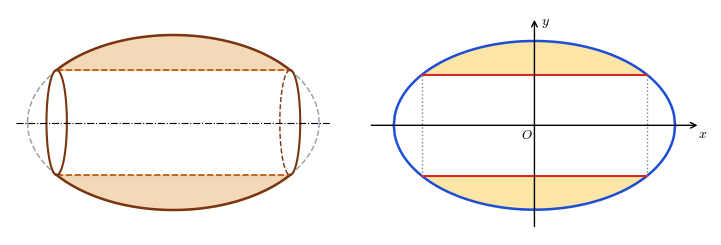

This figure's Python source: (Note: this script raises an exception after producing the figure.)
import matplotlib
matplotlib.use('Agg')
import matplotlib.pyplot as plt
import matplotlib.patches as patches
import numpy as np

plt.rcParams['font.family'] = 'DejaVu Serif'
plt.rcParams['mathtext.fontset'] = 'cm'

# =========================================================
# 1. Phần III - Câu 1: Ellipsoid bead with cylindrical hole (minimal annotations)
# =========================================================
fig, (ax1, ax2) = plt.subplots(1, 2, figsize=(7.4, 2.55), dpi=220, gridspec_kw={'width_ratios': [1.02, 1.15]})

x_full = np.linspace(-5, 5, 300)
y_ell = 3 * np.sqrt(np.maximum(0, 1 - x_full**2 / 25))
x_kept = np.linspace(-4, 4, 250)
y_kept = 3 * np.sqrt(1 - x_kept**2 / 25)

# Left panel: 3D cutaway bead schematic
ax1.fill_between(x_kept, 1.8, y_kept, color='#d97706', alpha=0.28)
ax1.fill_between(x_kept, -y_kept, -1.8, color='#d97706', alpha=0.28)
ax1.plot(x_kept, y_kept, color='#78350f', lw=1.8)
ax1.plot(x_kept, -y_kept, color='#78350f', lw=1.8)

x_cap_l = np.linspace(-5, -4, 60)
x_cap_r = np.linspace(4, 5, 60)
ax1.plot(x_cap_l, 3*np.sqrt(1 - x_cap_l**2/25), color='#9ca3af', lw=1.1, ls='--')
ax1.plot(x_cap_l, -3*np.sqrt(1 - x_cap_l**2/25), color='#9ca3af', lw=1.1, ls='--')
ax1.plot(x_cap_r, 3*np.sqrt(1 - x_cap_r**2/25), color='#9ca3af', lw=1.1, ls='--')
ax1.plot(x_cap_r, -3*np.sqrt(1 - x_cap_r**2/25), color='#9ca3af', lw=1.1, ls='--')

ax1.plot([-4, 4], [1.8, 1.8], color='#b45309', lw=1.2, ls='--')
ax1.plot([-4, 4], [-1.8, -1.8], color='#b45309', lw=1.2, ls='--')

th = np.linspace(0, 2*np.pi, 120)
ax1.plot(-4 + 0.35*np.cos(th), 1.8*np.sin(th), color='#78350f', lw=1.5)
th_front = np.linspace(-np.pi/2, np.pi/2, 80)
th_back = np.linspace(np.pi/2, 3*np.pi/2, 80)
ax1.plot(4 + 0.35*np.cos(th_front), 1.8*np.sin(th_front), color='#78350f', lw=1.5)
ax1.plot(4 + 0.35*np.cos(th_back), 1.8*np.sin(th_back), color='#78350f', lw=1.0, ls='--')

ax1.plot([-5.4, 5.4], [0, 0], color='k', lw=0.8, ls='-.')
ax1.set_xlim(-5.6, 5.6)
ax1.set_ylim(-3.3, 3.3)
ax1.set_aspect('equal')
ax1.axis('off')

# Right panel: 2D Oxy cross-section (O, x, y only, no numeric ticks)
ax2.fill_between(x_kept, 1.8, y_kept, color='#fbbf24', alpha=0.4)
ax2.fill_between(x_kept, -y_kept, -1.8, color='#fbbf24', alpha=0.4)
ax2.plot(x_full, y_ell, color='#1d4ed8', lw=1.8)
ax2.plot(x_full, -y_ell, color='#1d4ed8', lw=1.8)
ax2.plot([-4, 4], [1.8, 1.8], color='#dc2626', lw=1.5)
ax2.plot([-4, 4], [-1.8, -1.8], color='#dc2626', lw=1.5)
ax2.plot([-4, -4], [-1.8, 1.8], color='gray', lw=1.0, ls=':')
ax2.plot([4, 4], [-1.8, 1.8], color='gray', lw=1.0, ls=':')

ax2.annotate('', xy=(5.9, 0), xytext=(-5.9, 0), arrowprops=dict(arrowstyle='->', lw=1.0))
ax2.annotate('', xy=(0, 3.85), xytext=(0, -3.7), arrowprops=dict(arrowstyle='->', lw=1.0))
ax2.text(5.8, -0.45, '$x$', fontsize=10)
ax2.text(0.22, 3.55, '$y$', fontsize=10)
ax2.text(-0.48, -0.48, '$O$', fontsize=9.5)

ax2.set_xlim(-6.2, 6.3)
ax2.set_ylim(-3.9, 4.1)
ax2.set_aspect('equal')
ax2.axis('off')

plt.tight_layout()
plt.savefig('assets/de200_p3_c1_ellipsoid.png', bbox_inches='tight', dpi=220)
plt.close()

# =========================================================
# 2. Phần III - Câu 2: Paper folding (no 'Nếp gấp' or '12 cm')
# =========================================================
fig, ax = plt.subplots(figsize=(4.6, 2.55), dpi=220)
W_rect, H_rect = 20.0, 12.0
xm, ym = 0.0, 9.0
xe, ye = 6 * np.sqrt(2), 12.0
xn, yn = 9 * np.sqrt(2), 0.0

ax.plot([0, W_rect, W_rect, 0, 0], [0, 0, H_rect, H_rect, 0], 'k-', lw=1.2)
ax.plot([0, 0], [0, ym], color='white', lw=2.2)
ax.plot([0, xn], [0, 0], color='white', lw=2.2)
ax.plot([0, 0], [0, ym], color='#6b7280', lw=1.2, ls='--')
ax.plot([0, xn], [0, 0], color='#6b7280', lw=1.2, ls='--')

tri = patches.Polygon([[xm, ym], [xe, ye], [xn, yn]], closed=True, facecolor='#bfdbfe', edgecolor='#1d4ed8', lw=1.8, alpha=0.7)
ax.add_patch(tri)
ax.plot([xm, xn], [ym, yn], color='#dc2626', lw=2.2)

ax.scatter([0, 0, W_rect, W_rect, xm, xn, xe], [H_rect, 0, 0, H_rect, ym, yn, ye], color='k', s=16, zorder=6)
ax.text(-0.95, H_rect + 0.3, '$A$', fontsize=10, fontweight='bold')
ax.text(-0.95, -0.75, '$B$', fontsize=10, color='#6b7280')
ax.text(W_rect + 0.35, -0.75, '$C$', fontsize=10, fontweight='bold')
ax.text(W_rect + 0.35, H_rect + 0.3, '$D$', fontsize=10, fontweight='bold')
ax.text(-1.15, ym, '$M$', fontsize=10, fontweight='bold', color='#1d4ed8')
ax.text(xn - 0.3, -1.35, '$N$', fontsize=10, fontweight='bold', color='#1d4ed8')
ax.text(xe - 0.2, ye + 0.55, '$E$', fontsize=10, fontweight='bold', color='#1d4ed8')

ax.set_xlim(-2.2, W_rect + 1.8)
ax.set_ylim(-2.0, H_rect + 1.8)
ax.set_aspect('equal')
ax.axis('off')

plt.tight_layout()
plt.savefig('assets/de200_p3_c2_fold.png', bbox_inches='tight', dpi=220)
plt.close()

# =========================================================
# 3. Phần III - Câu 3: Regular square frustum ABCD.A'B'C'D' (geometry only, no meter labels)
# =========================================================
fig, ax = plt.subplots(figsize=(4.1, 3.0), dpi=220)

def proj(x, y, z):
    px = x + 0.44 * y
    py = z + 0.34 * y
    return px, py

pts3d = {
    'A': (-4, -4, 0), 'B': (4, -4, 0), 'C': (4, 4, 0), 'D': (-4, 4, 0),
    'Ap': (-1.5, -1.5, 4.8), 'Bp': (1.5, -1.5, 4.8), 'Cp': (1.5, 1.5, 4.8), 'Dp': (-1.5, 1.5, 4.8),
    'O': (0, 0, 0), 'Op': (0, 0, 4.8)
}
P = {k: proj(*v) for k, v in pts3d.items()}

for u, v in [('A', 'D'), ('D', 'C'), ('D', 'Dp'), ('O', 'Op'), ('A', 'C'), ('B', 'D')]:
    ax.plot([P[u][0], P[v][0]], [P[u][1], P[v][1]], color='#4b5563', lw=1.1, ls='--')

for u, v in [('A', 'B'), ('B', 'C'), ('A', 'Ap'), ('B', 'Bp'), ('C', 'Cp'),
             ('Ap', 'Bp'), ('Bp', 'Cp'), ('Cp', 'Dp'), ('Dp', 'Ap')]:
    ax.plot([P[u][0], P[v][0]], [P[u][1], P[v][1]], color='#111827', lw=1.7)

offsets = {
    'A': (-0.65, -0.45), 'B': (0.25, -0.45), 'C': (0.35, 0.0), 'D': (-0.7, 0.05),
    'Ap': (-0.7, 0.05), 'Bp': (0.25, -0.1), 'Cp': (0.35, 0.2), 'Dp': (-0.7, 0.25),
    'O': (0.15, -0.42), 'Op': (0.18, -0.05)
}
names = {'A': '$A$', 'B': '$B$', 'C': '$C$', 'D': '$D$',
         'Ap': "$A'$", 'Bp': "$B'$", 'Cp': "$C'$", 'Dp': "$D'$",
         'O': '$O$', 'Op': "$O'$"}
for k, (dx, dy) in offsets.items():
    ax.scatter(*P[k], color='k', s=12, zorder=5)
    ax.text(P[k][0] + dx, P[k][1] + dy, names[k], fontsize=9.8, fontweight='bold')

ax.set_xlim(-6.5, 6.8)
ax.set_ylim(-2.1, 6.2)
ax.set_aspect('equal')
ax.axis('off')

plt.tight_layout()
plt.savefig('assets/de200_p3_c3_frustum.png', bbox_inches='tight', dpi=220)
plt.close()

# =========================================================
# 4. Phần III - Câu 5: 4x4 Grid (no axis tick numbers, simple point labels)
# =========================================================
fig, ax = plt.subplots(figsize=(2.7, 2.6), dpi=220)
for i in range(5):
    ax.plot([0, 4], [i, i], color='#cbd5e1', lw=1.0)
    ax.plot([i, i], [0, 4], color='#cbd5e1', lw=1.0)

ax.annotate('', xy=(4.55, 0), xytext=(-0.2, 0), arrowprops=dict(arrowstyle='->', lw=1.1, color='k'))
ax.annotate('', xy=(0, 4.55), xytext=(0, -0.2), arrowprops=dict(arrowstyle='->', lw=1.1, color='k'))
ax.text(4.5, -0.35, '$x$', fontsize=9.5)
ax.text(-0.35, 4.45, '$y$', fontsize=9.5)

ax.scatter([0, 4], [0, 4], color='#1d4ed8', s=34, zorder=6)
ax.scatter([1], [2], color='#dc2626', marker='X', s=65, zorder=7)
ax.scatter([3], [3], color='#15803d', s=42, zorder=7)

ax.text(-0.42, -0.38, '$O$', fontsize=9.5, fontweight='bold')
ax.text(4.14, 4.02, '$A$', fontsize=9.5, fontweight='bold', color='#1d4ed8')
ax.text(1.14, 2.12, '$M$', fontsize=9.5, fontweight='bold', color='#dc2626')
ax.text(3.14, 2.75, '$N$', fontsize=9.5, fontweight='bold', color='#15803d')

ax.set_xlim(-0.7, 4.9)
ax.set_ylim(-0.7, 4.9)
ax.set_aspect('equal')
ax.axis('off')

plt.tight_layout()
plt.savefig('assets/de200_p3_c5_grid.png', bbox_inches='tight', dpi=220)
plt.close()

# =========================================================
# 5. Phần III - Câu 6: Infinite tangent circles in angle xOy (minimal labels)
# =========================================================
fig, ax = plt.subplots(figsize=(3.4, 2.2), dpi=220)
L = 14.2
ax.plot([0, L*np.cos(np.pi/6)], [0, L*np.sin(np.pi/6)], 'k-', lw=1.4)
ax.plot([0, L*np.cos(np.pi/6)], [0, -L*np.sin(np.pi/6)], 'k-', lw=1.4)
ax.plot([0, L*0.92], [0, 0], color='gray', lw=0.8, ls='-.')

R = 4.0
labels = ['$(C_1)$', '$(C_2)$', '', '']
colors = ['#dbeafe', '#bfdbfe', '#93c5fd', '#60a5fa']
for idx in range(4):
    cx = 2 * R
    circ = patches.Circle((cx, 0), R, facecolor=colors[idx], edgecolor='#1d4ed8', lw=1.3, alpha=0.85)
    ax.add_patch(circ)
    if labels[idx]:
        ax.text(cx, 0, labels[idx], ha='center', va='center',
                fontsize=9.2 if idx==0 else 7.8, fontweight='bold')
    R /= 3.0

ax.text(-0.92, -0.28, '$O$', fontsize=9.5, fontweight='bold')
ax.text(L*np.cos(np.pi/6)+0.2, L*np.sin(np.pi/6), '$x$', fontsize=9.5)
ax.text(L*np.cos(np.pi/6)+0.2, -L*np.sin(np.pi/6)-0.25, '$y$', fontsize=9.5)

ax.set_xlim(-1.45, 13.4)
ax.set_ylim(-6.4, 6.4)
ax.set_aspect('equal')
ax.axis('off')

plt.tight_layout()
plt.savefig('assets/de200_p3_c6_circles.png', bbox_inches='tight', dpi=220)
plt.close()

print("All 5 minimal Ma De 200 diagrams generated successfully!")
